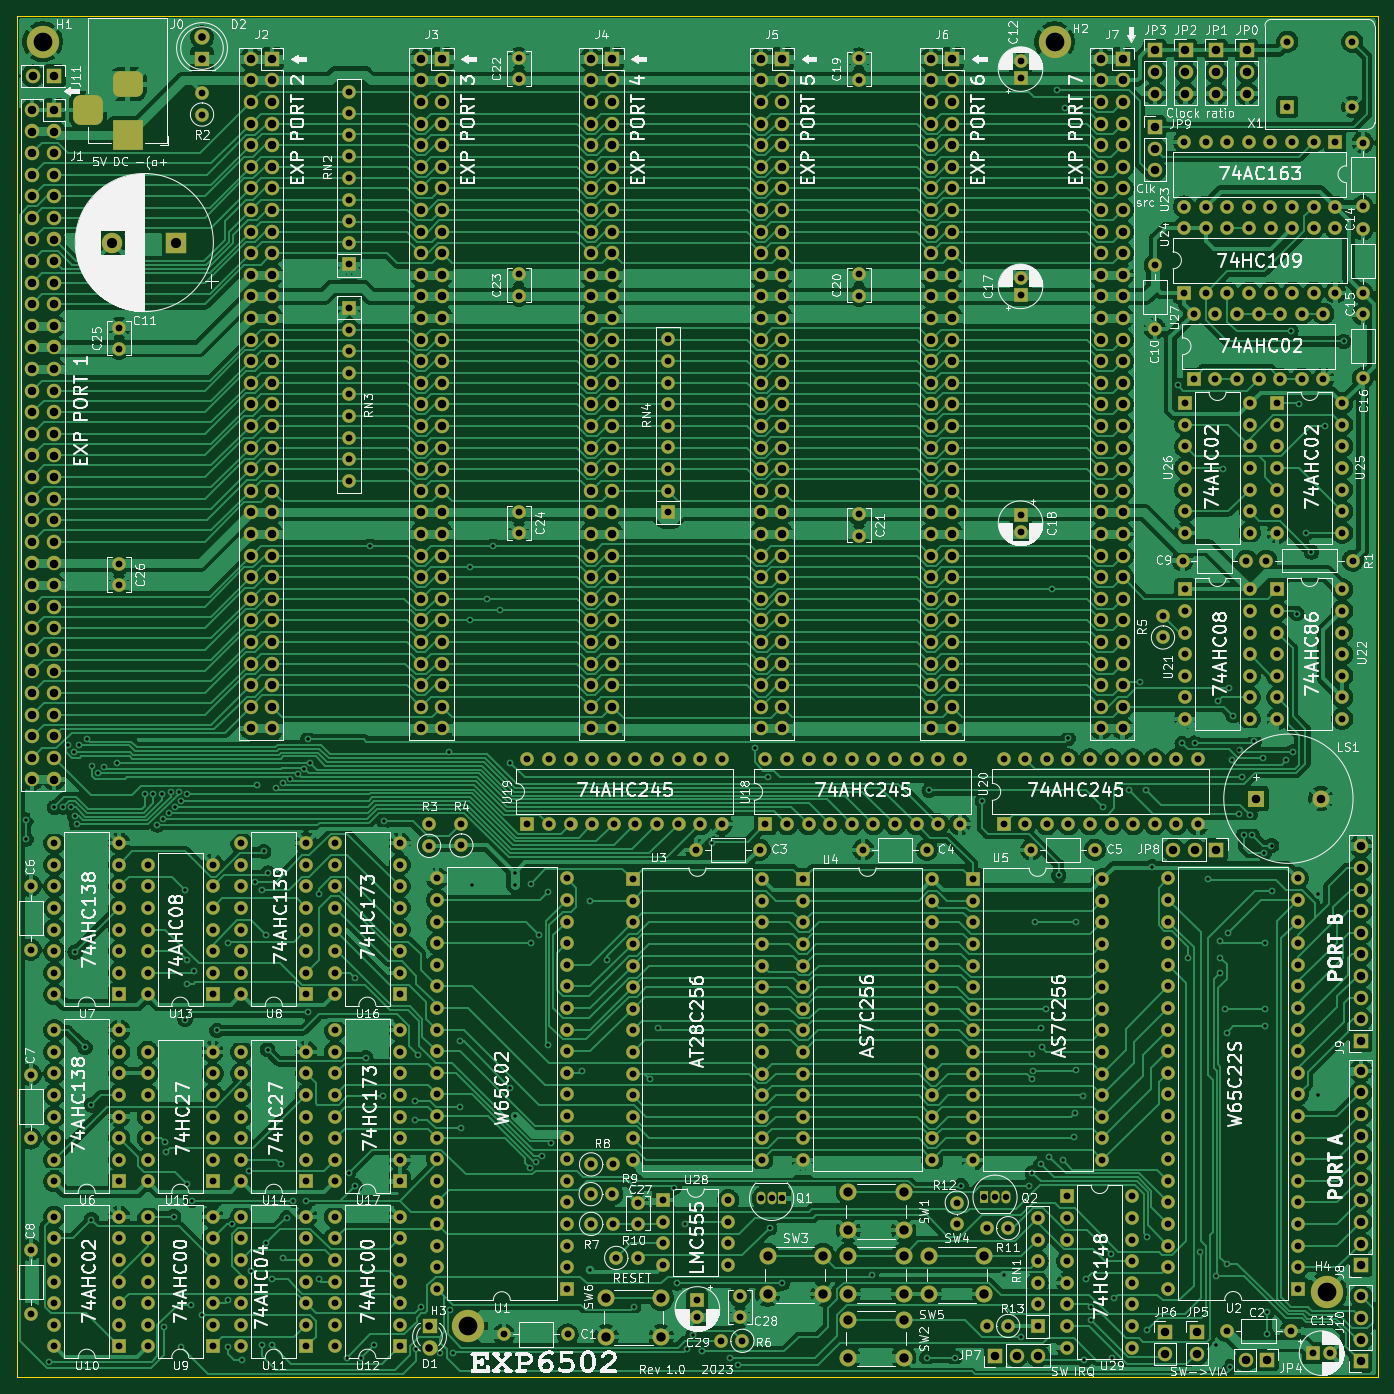
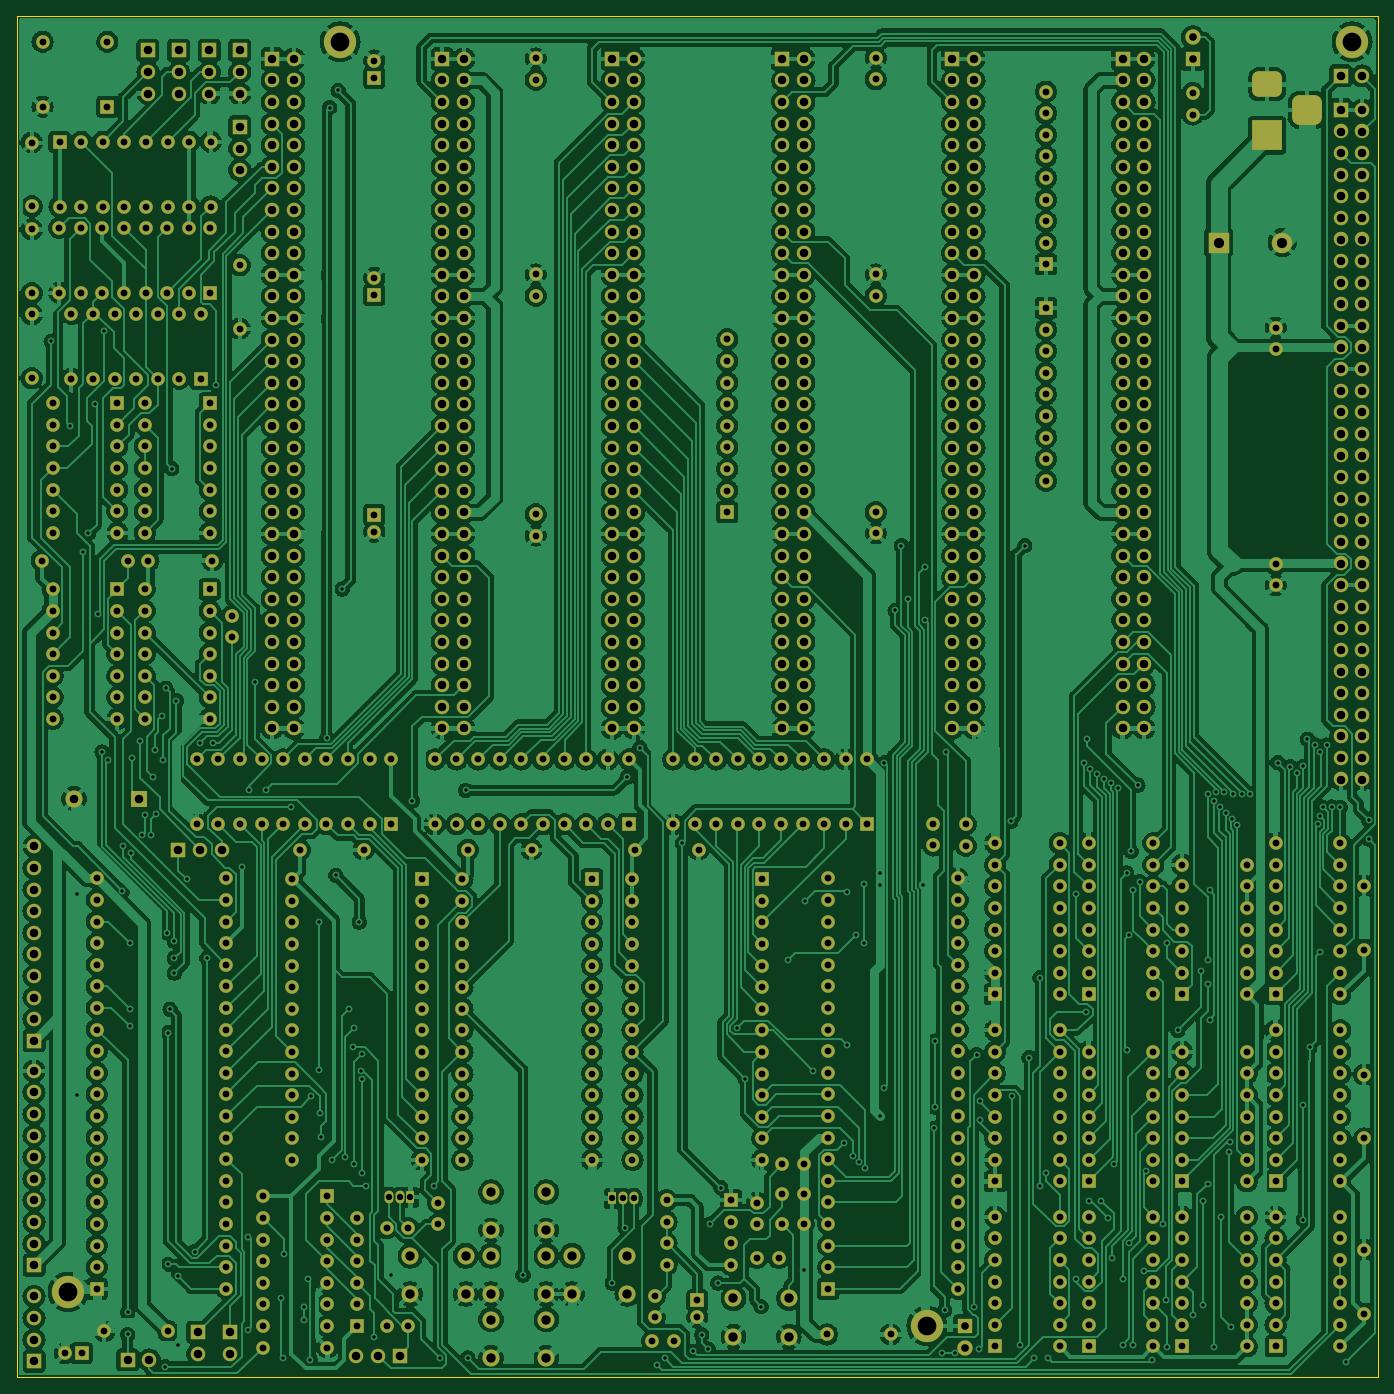
Circuit board: 11 layer files. Board 160.0 x 160.0 mm.
- bottom_copper: EXP6502-B_Cu.gbr (1299992 bytes)
- bottom_mask: EXP6502-B_Mask.gbr (33986 bytes)
- paste: EXP6502-B_Paste.gbr (454 bytes)
- bottom_silk: EXP6502-B_Silkscreen.gbr (455 bytes)
- outline: EXP6502-Edge_Cuts.gbr (624 bytes)
- top_copper: EXP6502-F_Cu.gbr (897415 bytes)
- top_mask: EXP6502-F_Mask.gbr (33986 bytes)
- paste: EXP6502-F_Paste.gbr (454 bytes)
- top_silk: EXP6502-F_Silkscreen.gbr (419709 bytes)
- drill: EXP6502-NPTH.drl (272 bytes)
- drill: EXP6502-PTH.drl (23543 bytes)

=== bottom_copper: EXP6502-B_Cu.gbr (1299992 bytes, source omitted) ===
=== bottom_mask: EXP6502-B_Mask.gbr (33986 bytes, source omitted) ===
=== paste: EXP6502-B_Paste.gbr ===
%TF.GenerationSoftware,KiCad,Pcbnew,(7.0.0)*%
%TF.CreationDate,2023-04-03T18:31:55+02:00*%
%TF.ProjectId,EXP6502,45585036-3530-4322-9e6b-696361645f70,rev?*%
%TF.SameCoordinates,Original*%
%TF.FileFunction,Paste,Bot*%
%TF.FilePolarity,Positive*%
%FSLAX46Y46*%
G04 Gerber Fmt 4.6, Leading zero omitted, Abs format (unit mm)*
G04 Created by KiCad (PCBNEW (7.0.0)) date 2023-04-03 18:31:55*
%MOMM*%
%LPD*%
G01*
G04 APERTURE LIST*
G04 APERTURE END LIST*
M02*

=== bottom_silk: EXP6502-B_Silkscreen.gbr ===
%TF.GenerationSoftware,KiCad,Pcbnew,(7.0.0)*%
%TF.CreationDate,2023-04-03T18:31:55+02:00*%
%TF.ProjectId,EXP6502,45585036-3530-4322-9e6b-696361645f70,rev?*%
%TF.SameCoordinates,Original*%
%TF.FileFunction,Legend,Bot*%
%TF.FilePolarity,Positive*%
%FSLAX46Y46*%
G04 Gerber Fmt 4.6, Leading zero omitted, Abs format (unit mm)*
G04 Created by KiCad (PCBNEW (7.0.0)) date 2023-04-03 18:31:55*
%MOMM*%
%LPD*%
G01*
G04 APERTURE LIST*
G04 APERTURE END LIST*
M02*

=== outline: EXP6502-Edge_Cuts.gbr ===
%TF.GenerationSoftware,KiCad,Pcbnew,(7.0.0)*%
%TF.CreationDate,2023-04-03T18:31:55+02:00*%
%TF.ProjectId,EXP6502,45585036-3530-4322-9e6b-696361645f70,rev?*%
%TF.SameCoordinates,Original*%
%TF.FileFunction,Profile,NP*%
%FSLAX46Y46*%
G04 Gerber Fmt 4.6, Leading zero omitted, Abs format (unit mm)*
G04 Created by KiCad (PCBNEW (7.0.0)) date 2023-04-03 18:31:55*
%MOMM*%
%LPD*%
G01*
G04 APERTURE LIST*
%TA.AperFunction,Profile*%
%ADD10C,0.100000*%
%TD*%
G04 APERTURE END LIST*
D10*
X0Y0D02*
X160000000Y0D01*
X160000000Y0D02*
X160000000Y-160000000D01*
X160000000Y-160000000D02*
X0Y-160000000D01*
X0Y-160000000D02*
X0Y0D01*
M02*

=== top_copper: EXP6502-F_Cu.gbr (897415 bytes, source omitted) ===
=== top_mask: EXP6502-F_Mask.gbr (33986 bytes, source omitted) ===
=== paste: EXP6502-F_Paste.gbr ===
%TF.GenerationSoftware,KiCad,Pcbnew,(7.0.0)*%
%TF.CreationDate,2023-04-03T18:31:55+02:00*%
%TF.ProjectId,EXP6502,45585036-3530-4322-9e6b-696361645f70,rev?*%
%TF.SameCoordinates,Original*%
%TF.FileFunction,Paste,Top*%
%TF.FilePolarity,Positive*%
%FSLAX46Y46*%
G04 Gerber Fmt 4.6, Leading zero omitted, Abs format (unit mm)*
G04 Created by KiCad (PCBNEW (7.0.0)) date 2023-04-03 18:31:55*
%MOMM*%
%LPD*%
G01*
G04 APERTURE LIST*
G04 APERTURE END LIST*
M02*

=== top_silk: EXP6502-F_Silkscreen.gbr (419709 bytes, source omitted) ===
=== drill: EXP6502-NPTH.drl ===
M48
; DRILL file {KiCad (7.0.0)} date Mon Apr  3 18:31:58 2023
; FORMAT={-:-/ absolute / inch / decimal}
; #@! TF.CreationDate,2023-04-03T18:31:58+02:00
; #@! TF.GenerationSoftware,Kicad,Pcbnew,(7.0.0)
; #@! TF.FileFunction,NonPlated,1,2,NPTH
FMAT,2
INCH
%
G90
G05
T0
M30

=== drill: EXP6502-PTH.drl (23543 bytes, source omitted) ===
